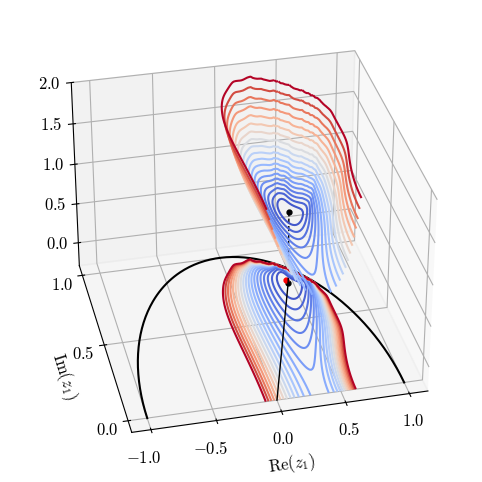

The matplotlib source for this figure:
import matplotlib.pyplot as plt
import numpy as np
import math
from matplotlib import rc
from scipy import signal
from matplotlib import cm

__author__ = 'ernesto'

# if use latex or mathtext
rc('text', usetex=False)
rc('mathtext', fontset='cm')

# auxiliar function for plot ticks of equal length in x and y axis despite its scales.
def convert_display_to_data_coordinates(transData, length=10):
    # create a transform which will take from display to data coordinates
    inv = transData.inverted()
    # transform from display coordinates to data coordinates in x axis
    data_coords = inv.transform([(0, 0), (length, 0)])
    # get the length of the segment in data units
    yticks_len = data_coords[1, 0] - data_coords[0, 0]
    # transform from display coordinates to data coordinates in y axis
    data_coords = inv.transform([(0, 0), (0, length)])
    # get the length of the segment in data units
    xticks_len = data_coords[1, 1] - data_coords[0, 1]
    return xticks_len, yticks_len


#####################################
# PARAMETERS - This can be modified #
#####################################

# numero de muestras de los datos
N = 150
# parámetros del proceso MA a estimar
# ceros del filtro generador - par de complejos conjugados
mod_z = 0.9
arg_z = math.pi / 3
# numero de muestras en el dominio de la frecuencia
nf = 512

#####################
# END OF PARAMETERS #
#####################

# coeficientes del filtro generador
b1 = -2 * mod_z * math.cos(arg_z)
b2 = mod_z ** 2

# respuesta al impulso del filtro generador
h = [1, b1, b2]

# WGN
#np.random.seed(6)
np.random.seed(17)
w = np.random.normal(loc=0.0, scale=1.0, size=N)
# proceso MA(2)
x = signal.lfilter(h, 1, w)

# I(f)
If = np.square(np.absolute(np.fft.fft(x, n=2*nf))) / N
If = If[:nf]

# grilla de los complejos z1 y z2
nmod = 100
narg = 200
mod = np.linspace(0, 1, nmod)
arg = np.linspace(0, math.pi, narg)

# vector de frecuencias
f = np.arange(nf)/(2 * nf)
# inicialización de la matriz con la función de verosimilitud
likelihood = np.zeros((nmod, narg))
for i in np.arange(nmod):
    for j in np.arange(narg):
        omega, H1 = signal.freqz(b=[1, -2 * mod[i] * math.cos(arg[j]), mod[i] ** 2], a=1, worN=nf, whole=False,
                                 plot=None)
        likelihood[i, j] = np.trapz(If / np.square(np.absolute(H1)), f)

# indice del mínimo de la matriz en la función de verosimilitud
i, j = np.unravel_index(likelihood.argmin(), likelihood.shape)
# coeficientes estimados
b1_est = - 2 * mod[i] * math.cos(arg[j])
b2_est = mod[i] ** 2
# impresión de los resultados
print("i: {}".format(i))
print("j: {}".format(j))
print("|z|: {}".format(mod[i]))
print("Arg(z): {}".format(arg[j]))
print("b1_est: {}".format(b1_est))
print("b2_est: {}".format(b2_est))
print("b1: {}".format(b1))
print("b2: {}".format(b2))

# Gráfica de la superficie

zmin = -0.3
zmax = 2
likelihood_mod = likelihood
#likelihood_mod[likelihood > zmax] = np.nan

# niveles de la curva de nivel
levels = np.logspace(np.log10(likelihood[i, j]), np.log10(zmax), 20)

fig = plt.figure(0, figsize=(10, 6), frameon=False)
ax = fig.add_subplot(111, projection='3d')

# creación de la grilla en coordenadas polares
R, P = np.meshgrid(mod, arg)
# se convierte la grilla a coordenadas cartesianas
X, Y = R*np.cos(P), R*np.sin(P)
xx, yy = mod[i] * np.cos(arg[j]), mod[i] * np.sin(arg[j])


# grafica de la superficie como una curva de nivel
plt.contour(X, Y, np.transpose(likelihood_mod), cmap=cm.coolwarm,  levels=levels)
plt.contour(X, Y, np.transpose(likelihood_mod), cmap=cm.coolwarm, offset=zmin, levels=levels, zorder=0)
plt.plot([xx], [yy], [likelihood_mod[i, j]], 'k.', markersize=7)

# grafica del circulo unidad
plt.plot(np.cos(arg), np.sin(arg), zmin * np.ones(arg.shape), 'k')
plt.plot([xx], [yy], [zmin], 'k.', markersize=7)
plt.plot([mod_z*math.cos(arg_z)], [mod_z*math.sin(arg_z)], [zmin], 'r.', markersize=7)
plt.plot([xx, xx], [yy, yy], [zmin, likelihood_mod[i, j]], 'k--', linewidth=1)
plt.plot([0, xx], [0, yy], [zmin, zmin], 'k', zorder=10, linewidth=1)


ax.set_zlim(zmin, zmax)
ax.view_init(elev=33, azim=-103)

fontsize = 12
xticks = np.arange(-1, 1.5, 0.5)
plt.xticks(xticks, [])
for t in xticks:
    ax.text(t, -0.28, zmin, '${:.1f}$'.format(t), fontsize=fontsize, ha='right', va='baseline')
yticks = np.arange(0, 1.5, 0.5)
plt.yticks(yticks, [])
for t in yticks:
    ax.text(-1.22, t, zmin, '${:.1f}$'.format(t), fontsize=fontsize, ha='right', va='top')
zticks = np.arange(0, 2.5, 0.5)
ax.set_zticks(zticks)
ax.set_zticklabels([])
for t in zticks:
    ax.text(-1.22, 1.1, t-0.05, '${:.1f}$'.format(t), fontsize=fontsize, ha='right', va='center')


ax.set_xlabel(r'$\mathrm{Re}(z_1)$', fontsize=fontsize)
ax.set_ylabel(r'$\mathrm{Im}(z_1)$', fontsize=fontsize)

plt.savefig('example_7_14.pdf', bbox_inches='tight')

plt.show()